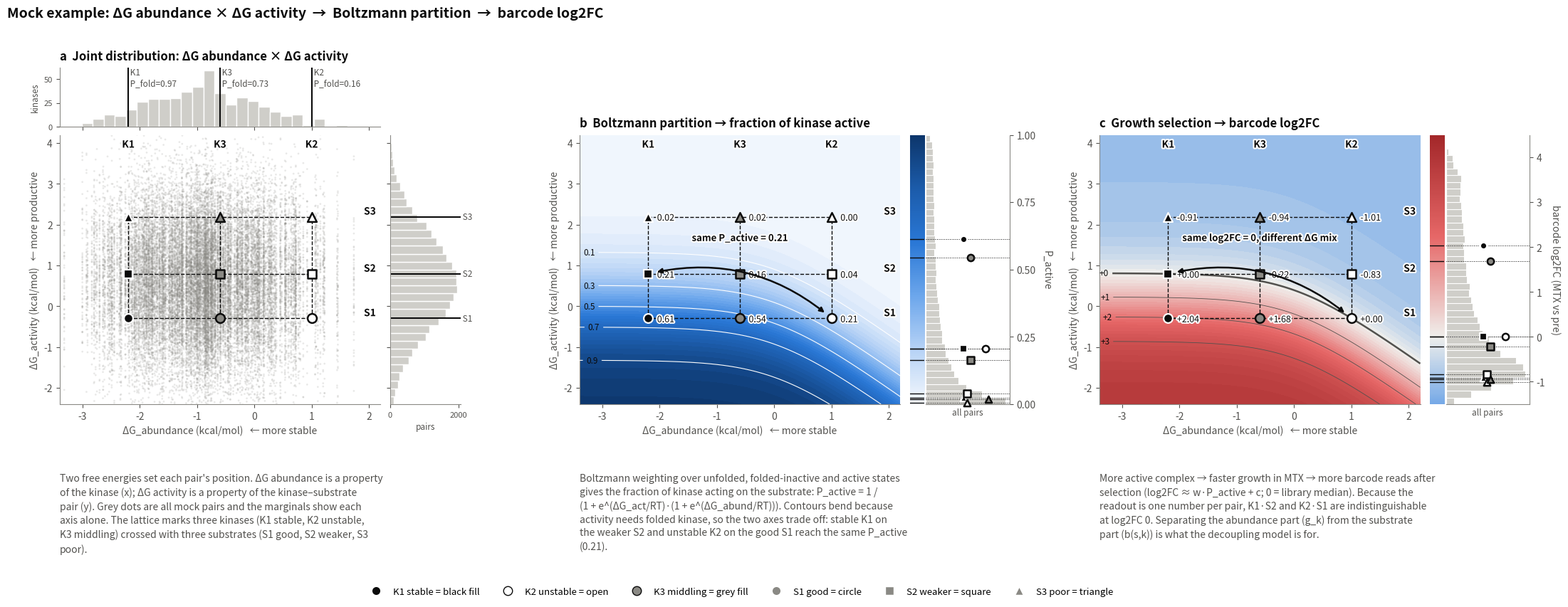

Here is the Python script that generated this plot: (Note: this script raises an exception after producing the figure.)
"""
Mock illustration: how abundance and activity free energies propagate through a
three-state Boltzmann partition into barcode log2FC (the quantity the decoupling
model in 5_enrichment_analysis.ipynb splits into g_k and b(s,k)).

All numbers are simulated for illustration only.

States per kinase (Boltzmann weights, relative to the active state):
    active on substrate      1
    folded, not productive   exp(dG_act / RT)
    unfolded                 exp((dG_act + dG_abund) / RT)
Positive dG = unfavorable.

Picks: 3 kinases x 3 substrates. S1 and S2 are chosen so that K2 (unstable) on the
good substrate S1 and K1 (stable) on the weaker substrate S2 land on exactly the
same readout, log2FC = 0 - the same barcode count from two different ΔG mixes.
"""
import textwrap

import numpy as np
import matplotlib.pyplot as plt
import matplotlib.patheffects as pe
from matplotlib.colors import LinearSegmentedColormap, TwoSlopeNorm, Normalize
from matplotlib.lines import Line2D

rng = np.random.default_rng(7)
RT = (273 + 30) * 0.001987  # kcal/mol, yeast at 30 C

# ---------------- mock screen ----------------
n_kin, n_sub = 500, 60
dG_abund = rng.normal(-0.8, 1.0, n_kin)                 # per kinase
dG_act = rng.normal(0.6, 1.2, (n_kin, n_sub))           # per kinase x substrate


def partition(dg_ab, dg_ac):
    w_active = 1.0
    w_folded = np.exp(dg_ac / RT)
    w_unfold = np.exp((dg_ac + dg_ab) / RT)
    Z = w_active + w_folded + w_unfold
    return w_unfold / Z, w_folded / Z, w_active / Z     # P_U, P_F, P_active


def p_fold(dg_ab):
    return 1.0 / (1.0 + np.exp(dg_ab / RT))


def act_for(p_target, dg_ab):
    """Activity energy that puts a kinase of given stability at a target active fraction."""
    return RT * np.log((1.0 / p_target - 1.0) / (1.0 + np.exp(dg_ab / RT)))


# growth-based readout: log2FC linear in the active fraction (as in MoCHI's linear link),
# with the intercept set so the library median log2FC = 0 (what size factors do)
W_LFC, NOISE = 5.0, 0.25
_, _, P_all = partition(dG_abund[:, None], dG_act)
P_ZERO = float(np.median(P_all))                        # active fraction that reads out as log2FC = 0
C_LFC = -W_LFC * P_ZERO


def to_lfc(p, noise=True):
    eps = rng.normal(0, NOISE, np.shape(p)) if noise else 0.0
    return W_LFC * p + C_LFC + eps


lfc_all = to_lfc(P_all)
X_all = np.repeat(dG_abund[:, None], n_sub, axis=1)     # abundance coordinate of every pair

# ---------------- picks: 3 kinases x 3 substrates ----------------
KIN = {"K1": -2.2, "K2": 1.0, "K3": -0.6}               # stable / unstable / middling
SUB = {"S1": act_for(P_ZERO, KIN["K2"]),                # good: carries unstable K2 to log2FC 0
       "S2": act_for(P_ZERO, KIN["K1"]),                # weaker: carries stable K1 to log2FC 0
       "S3": act_for(P_ZERO, KIN["K1"]) + 1.4}          # poor
KNAME = {"K1": "K1 stable", "K2": "K2 unstable", "K3": "K3 middling"}
SNAME = {"S1": "S1 good", "S2": "S2 weaker", "S3": "S3 poor"}
SMARK = {"S1": "o", "S2": "s", "S3": "^"}
KFACE = {"K1": "#0b0b0b", "K2": "white", "K3": "#8a8984"}
ZERO_PAIR = [("K1", "S2"), ("K2", "S1")]                # the two that read out identically

pairs = []
for k, gab in KIN.items():
    for s, gac in SUB.items():
        pu, pf, pa = partition(gab, gac)
        pairs.append(dict(k=k, s=s, gab=gab, gac=gac, pu=pu, pf=pf, pa=pa,
                          lfc=to_lfc(pa, noise=False)))
P = {(p["k"], p["s"]): p for p in pairs}

# ---------------- plane and fields ----------------
XLIM, YLIM = (-3.4, 2.2), (-2.4, 4.2)
NG = 400
gx, gy = np.meshgrid(np.linspace(*XLIM, NG), np.linspace(*YLIM, NG))
P_grid = partition(gx, gy)[2]
LFC_grid = to_lfc(P_grid, noise=False)

# ---------------- style ----------------
INK, INK2, MUTED, GRID = "#0b0b0b", "#52514e", "#8a8984", "#e4e3df"
HIST = "#cfcec9"
SEQ = LinearSegmentedColormap.from_list("seq_blue", ["#f4f8fd", "#b7d3f6", "#6da7ec", "#2a78d6", "#1c5cab", "#0d366b"])
DIV = LinearSegmentedColormap.from_list("div", ["#104281", "#3987e5", "#f0efec", "#e66767", "#a3282a"])
STROKE = [pe.withStroke(linewidth=3, foreground="white")]
plt.rcParams.update({
    "font.size": 10, "axes.edgecolor": MUTED, "axes.labelcolor": INK2,
    "xtick.color": INK2, "ytick.color": INK2, "axes.titlesize": 12,
    "axes.titleweight": "bold", "axes.titlecolor": INK, "axes.spines.top": False,
    "axes.spines.right": False, "axes.grid": False,
})


def mark(ax, x, y, p, s=85):
    """Kinase = fill, substrate = shape."""
    ax.scatter(x, y, s=s, marker=SMARK[p["s"]], facecolor=KFACE[p["k"]],
               edgecolor="white" if p["k"] == "K1" else INK,
               linewidth=1.6 if p["k"] == "K1" else 1.8, zorder=6, clip_on=False)


def plane_axes(ax):
    ax.set_xlim(*XLIM)
    ax.set_ylim(*YLIM)
    ax.set_xlabel("ΔG_abundance (kcal/mol)   ← more stable")
    ax.set_ylabel("ΔG_activity (kcal/mol)   ← more productive")


def pick_lattice(ax, key, fmt, label_axes=True):
    """3x3 lattice of picks; each node labelled with its value."""
    for k, xv in KIN.items():
        ax.plot([xv, xv], [min(SUB.values()), max(SUB.values())], color=INK, lw=1.0, ls="--", zorder=5)
        if label_axes:
            ax.text(xv, YLIM[1] - 0.12, k, ha="center", va="top", fontsize=10, weight="bold",
                    color=INK, path_effects=STROKE, zorder=7)
    for s, yv in SUB.items():
        ax.plot([min(KIN.values()), max(KIN.values())], [yv, yv], color=INK, lw=1.0, ls="--", zorder=5)
        if label_axes:
            ax.text(XLIM[1] - 0.08, yv, s, ha="right", va="bottom", fontsize=10, weight="bold",
                    color=INK, path_effects=STROKE, zorder=7)
    for p in pairs:
        mark(ax, p["gab"], p["gac"], p)
        ax.annotate(fmt.format(round(p[key], 2) + 0.0), (p["gab"], p["gac"]), xytext=(9, -4), textcoords="offset points",
                    fontsize=9, color=INK, zorder=7, path_effects=STROKE)


def equal_readout_callout(ax, note):
    """Connect the two picks that give the same readout from different ΔG mixes."""
    (k1, s1), (k2, s2) = ZERO_PAIR
    p, q = P[(k1, s1)], P[(k2, s2)]
    ax.annotate("", xy=(q["gab"], q["gac"]), xytext=(p["gab"], p["gac"]),
                arrowprops=dict(arrowstyle="<|-|>", color=INK, lw=1.8,
                                shrinkA=9, shrinkB=9, connectionstyle="arc3,rad=-0.25"), zorder=7)
    ax.text((p["gab"] + q["gab"]) / 2, max(p["gac"], q["gac"]) + 0.75, note, ha="center", va="bottom",
            fontsize=9.5, weight="bold", color=INK, path_effects=STROKE, zorder=8)


def value_scale(ax, cmap, norm, values, key, label, ticks, lim):
    """Colour scale beside a field panel, with the screen-wide distribution drawn along it."""
    lo, hi = lim
    cax = ax.inset_axes([1.03, 0, 0.045, 1])
    hax = ax.inset_axes([1.08, 0, 0.26, 1], sharey=cax)
    cax.imshow(np.linspace(lo, hi, 256)[:, None], aspect="auto", origin="lower",
               extent=(0, 1, lo, hi), cmap=cmap, norm=norm)
    cax.set_xticks([])
    cax.tick_params(axis="y", left=False, labelleft=False)
    for sp in cax.spines.values():
        sp.set_visible(False)
    hax.hist(np.ravel(values), bins=np.linspace(lo, hi, 41), orientation="horizontal",
             color=HIST, edgecolor="white", linewidth=0.8)
    hax.set_ylim(lo, hi)
    hax.yaxis.tick_right()
    hax.set_yticks(ticks)
    hax.tick_params(axis="y", left=False, labelleft=False, right=True, labelright=True)
    hax.spines["left"].set_visible(False)
    hax.spines["right"].set_visible(True)
    hax.set_xticks([])
    hax.set_xlabel("all pairs", fontsize=8.5)
    hax.set_ylabel(label, rotation=270, labelpad=16)
    hax.yaxis.set_label_position("right")
    xmax = hax.get_xlim()[1]
    slot = {}
    for p in pairs:
        cax.axhline(p[key], color=INK, lw=1.0)
        hax.axhline(p[key], color=INK, lw=0.7, ls=":")
        i = slot[round(p[key], 2)] = slot.get(round(p[key], 2), -1) + 1   # stagger ties
        mark(hax, xmax * (0.45 + 0.22 * i + 0.04 * list(KIN).index(p["k"])), p[key], p, s=45)


fig = plt.figure(figsize=(21, 8.8))
gs = fig.add_gridspec(1, 3, wspace=0.62, left=0.045, right=0.955, top=0.79, bottom=0.36)
a, b, c = (fig.add_subplot(gs[0, i]) for i in range(3))

# a. joint distribution of the two free energies
a.scatter(X_all.ravel(), dG_act.ravel(), s=4, color=MUTED, alpha=0.18, edgecolor="none", zorder=1)
plane_axes(a)
top = a.inset_axes([0, 1.03, 1, 0.22], sharex=a)
right = a.inset_axes([1.03, 0, 0.22, 1], sharey=a)
top.hist(dG_abund, bins=np.linspace(*XLIM, 30), color=HIST, edgecolor="white")
right.hist(dG_act.ravel(), bins=np.linspace(*YLIM, 35), orientation="horizontal", color=HIST, edgecolor="white")
top.tick_params(labelbottom=False, labelsize=8)
right.tick_params(labelleft=False, labelsize=8)
top.set_ylabel("kinases", fontsize=8.5)
right.set_xlabel("pairs", fontsize=8.5)
for k, v in KIN.items():
    top.axvline(v, color=INK, lw=1.5)
    top.text(v, top.get_ylim()[1], f" {k}\n P_fold={p_fold(v):.2f}", fontsize=8.5, va="top", color=INK2)
for s, v in SUB.items():
    right.axhline(v, color=INK, lw=1.5)
    right.text(right.get_xlim()[1], v, f" {s}", fontsize=8.5, va="center", color=INK2)
pick_lattice(a, "gac", "", label_axes=True)
top.set_title("a  Joint distribution: ΔG abundance × ΔG activity", loc="left", pad=8)

# b. Boltzmann partition: P_active over the plane
norm_p = Normalize(0, 1)
b.contourf(gx, gy, P_grid, levels=np.linspace(0, 1, 41), cmap=SEQ, norm=norm_p, zorder=1)
cs = b.contour(gx, gy, P_grid, levels=[0.1, 0.3, 0.5, 0.7, 0.9], colors="white", linewidths=0.8, zorder=3)
b.clabel(cs, fmt="%.1f", fontsize=8.5, colors=INK)
plane_axes(b)
pick_lattice(b, "pa", "{:.2f}")
equal_readout_callout(b, f"same P_active = {P_ZERO:.2f}")
value_scale(b, SEQ, norm_p, P_all, "pa", "P_active", [0, 0.25, 0.5, 0.75, 1], (0, 1))
b.set_title("b  Boltzmann partition → fraction of kinase active", loc="left", pad=8)

# c. growth selection: expected log2FC over the plane
lfc_lo, lfc_hi = -1.5, 4.5
norm_l = TwoSlopeNorm(vmin=-lfc_hi, vcenter=0, vmax=lfc_hi)  # symmetric colour, so small depletion stays pale
c.contourf(gx, gy, LFC_grid, levels=np.linspace(lfc_lo, lfc_hi, 49), cmap=DIV, norm=norm_l, zorder=1)
cs = c.contour(gx, gy, LFC_grid, levels=[0, 1, 2, 3, 4], colors=INK2,
               linewidths=[1.8, 0.6, 0.6, 0.6, 0.6], zorder=3)
c.clabel(cs, fmt="%+d", fontsize=8.5, colors=INK)
plane_axes(c)
pick_lattice(c, "lfc", "{:+.2f}")
equal_readout_callout(c, "same log2FC = 0, different ΔG mix")
value_scale(c, DIV, norm_l, lfc_all, "lfc", "barcode log2FC (MTX vs pre)", [-1, 0, 1, 2, 3, 4], (lfc_lo, lfc_hi))
c.set_title("c  Growth selection → barcode log2FC", loc="left", pad=8)

# ---------------- descriptions ----------------
DESC = {
    a: ("Two free energies set each pair's position. ΔG abundance is a property of the kinase (x); "
        "ΔG activity is a property of the kinase–substrate pair (y). Grey dots are all mock pairs and "
        "the marginals show each axis alone. The lattice marks three kinases (K1 stable, K2 unstable, "
        "K3 middling) crossed with three substrates (S1 good, S2 weaker, S3 poor)."),
    b: ("Boltzmann weighting over unfolded, folded-inactive and active states gives the fraction of "
        "kinase acting on the substrate: P_active = 1 / (1 + e^(ΔG_act/RT)·(1 + e^(ΔG_abund/RT))). "
        "Contours bend because activity needs folded kinase, so the two axes trade off: stable K1 on "
        f"the weaker S2 and unstable K2 on the good S1 reach the same P_active ({P_ZERO:.2f})."),
    c: ("More active complex → faster growth in MTX → more barcode reads after selection "
        "(log2FC ≈ w·P_active + c; 0 = library median). Because the readout is one number per pair, "
        "K1·S2 and K2·S1 are indistinguishable at log2FC 0. Separating the abundance part (g_k) from "
        "the substrate part (b(s,k)) is what the decoupling model is for."),
}
for ax, text in DESC.items():
    fig.text(ax.get_position().x0, 0.25, textwrap.fill(text, 70), ha="left", va="top",
             fontsize=10, color=INK2, linespacing=1.45)

fig.legend(
    handles=[Line2D([], [], lw=0, marker="o", markersize=9, markerfacecolor=KFACE[k],
                    markeredgecolor="white" if k == "K1" else INK, label=f"{KNAME[k]} = {f}")
             for k, f in zip(KIN, ["black fill", "open", "grey fill"])]
    + [Line2D([], [], lw=0, marker=SMARK[s], markersize=9, markerfacecolor=MUTED, markeredgecolor="white",
              label=f"{SNAME[s]} = {n}") for s, n in zip(SUB, ["circle", "square", "triangle"])],
    loc="lower center", ncol=6, frameon=False, bbox_to_anchor=(0.5, 0.04), fontsize=9.5)
fig.suptitle("Mock example: ΔG abundance × ΔG activity  →  Boltzmann partition  →  barcode log2FC",
             x=0.01, ha="left", y=0.995, fontsize=14, weight="bold", color=INK)

for ext in ("png", "pdf"):
    fig.savefig(f"decoupling_out/mock_boltzmann_to_logfc.{ext}", dpi=200, bbox_inches="tight")

print(f"log2FC = 0 at P_active = {P_ZERO:.3f}")
for k, v in KIN.items():
    print(f"{k}: dG_abund={v:+.2f}  P_fold={p_fold(v):.2f}")
for s, v in SUB.items():
    print(f"{s}: dG_act={v:+.2f}")
for p in pairs:
    print(f'{p["k"]}·{p["s"]}: P_U={p["pu"]:.2f} P_F={p["pf"]:.2f} P_active={p["pa"]:.2f} log2FC={p["lfc"]:+.2f}')
